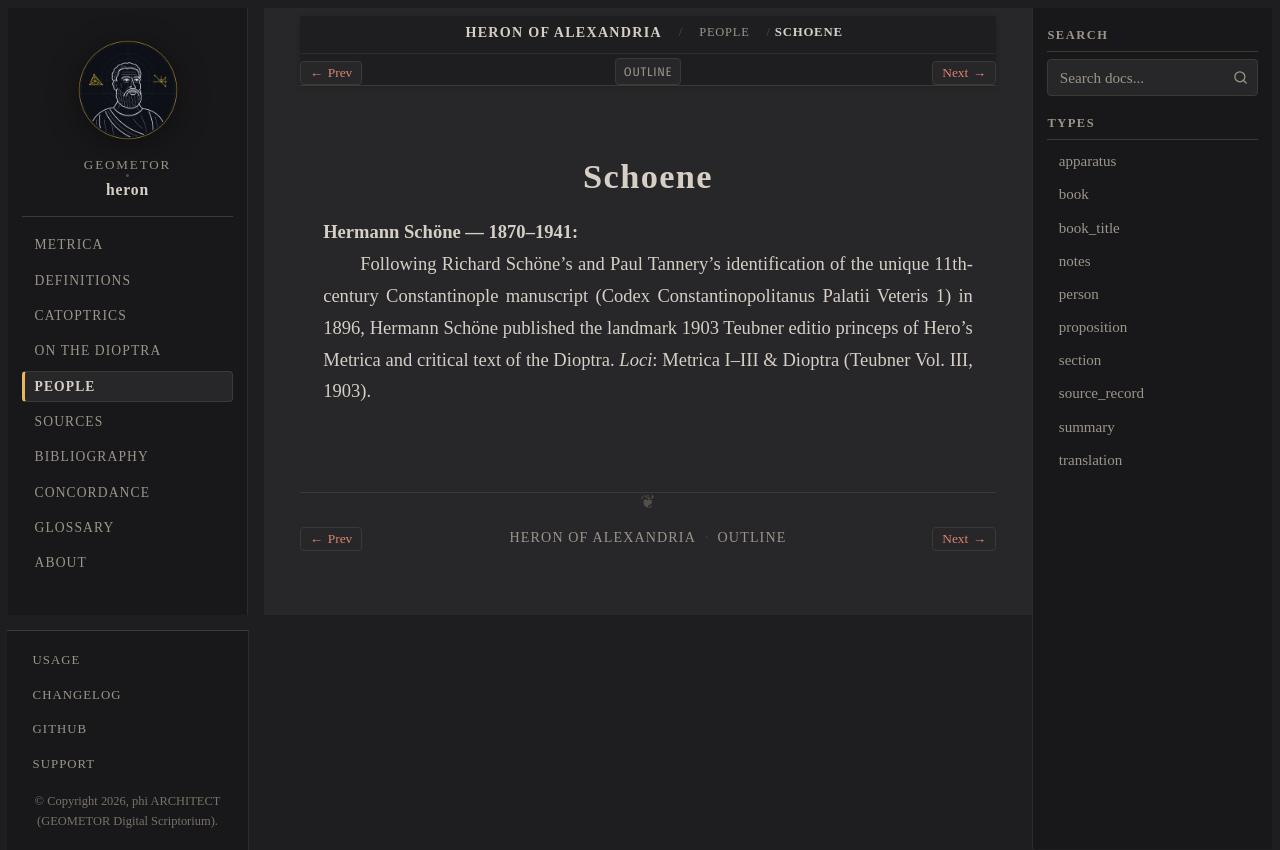

repository: geometor/heron · page: people/schoene.html · generator: sphinx

:type: person
:excerpt: Hermann Schöne — 1870–1941

.. _person-schoene:

Schoene
=======

**Hermann Schöne** — 1870–1941
  Following Richard Schöne's and Paul Tannery's identification of the unique 11th-century Constantinople manuscript (Codex Constantinopolitanus Palatii Veteris 1) in 1896, Hermann Schöne published the landmark 1903 Teubner editio princeps of Hero's Metrica and critical text of the Dioptra.
  *Loci*: Metrica I–III & Dioptra (Teubner Vol. III, 1903).
